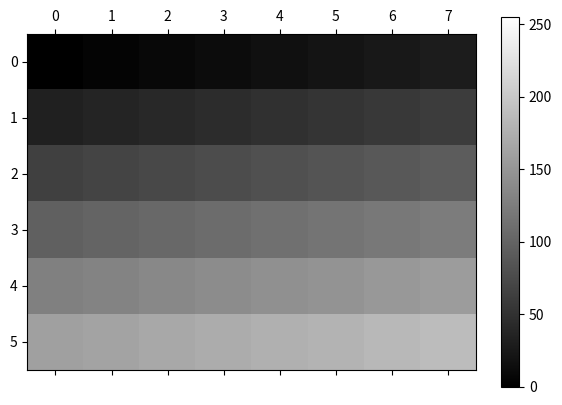
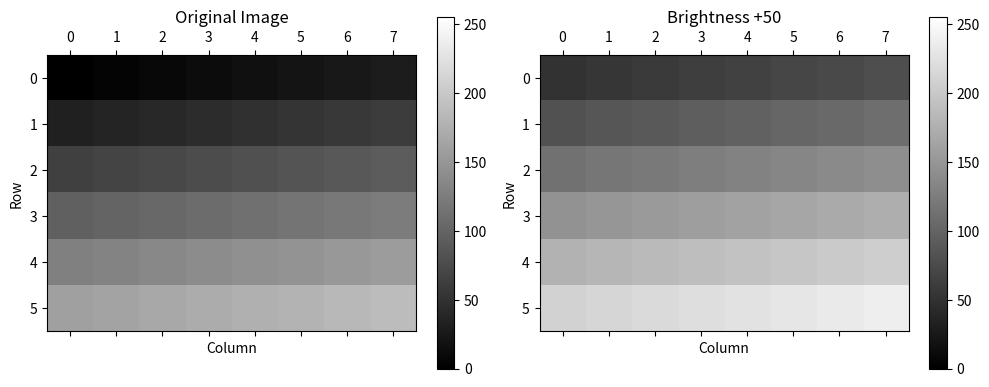
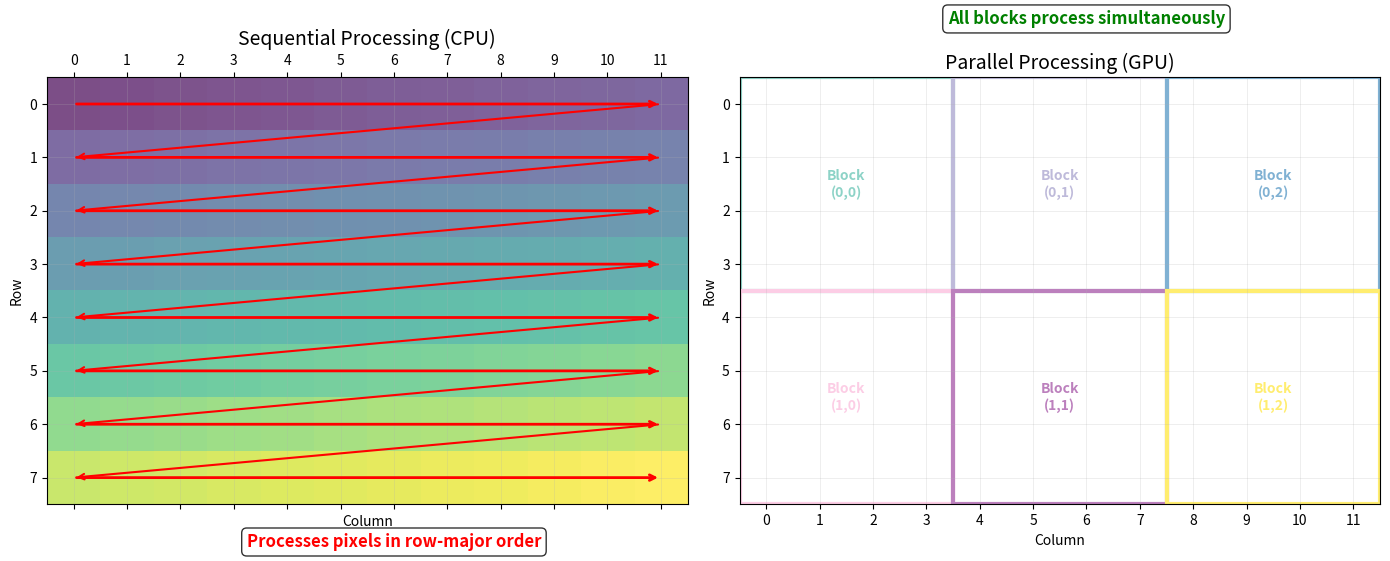
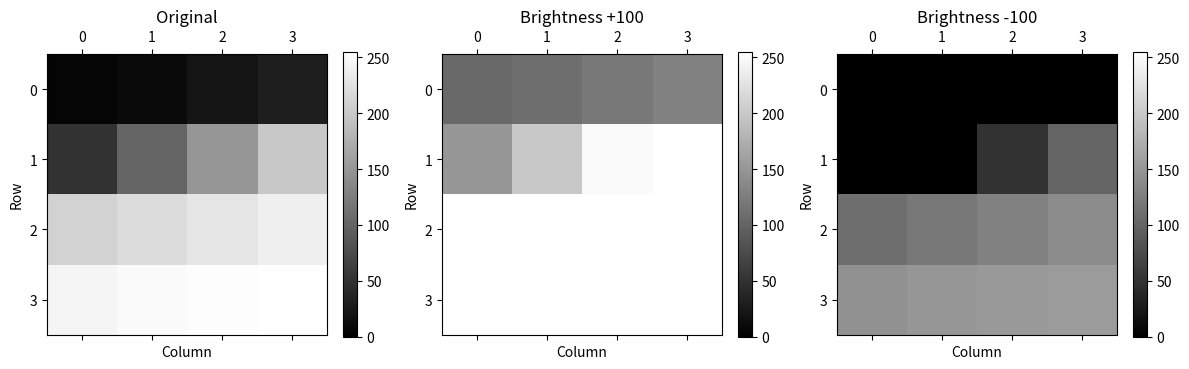

Generate these figures, in order, with matplotlib:
import matplotlib.pyplot as plt
import numpy as np
import time

# create a small test image with gradient pattern
rows, cols = 6, 8
test_image = np.zeros((rows, cols), dtype=np.float32)

# fill with gradient from dark (top-left) to bright (bottom-right)
for r in range(rows):
    for c in range(cols):
        test_image[r, c] = (r * cols + c) * 4  

print(f"Test image ({rows}×{cols}):")
print(test_image)

fig, ax = plt.subplots()
im = ax.matshow(test_image, cmap='gray', vmin=0, vmax=255)
plt.colorbar(im, ax=ax, fraction=0.046)

def adjust_brightness_sequential(image, brightness_offset):
    """
    Sequential implementation processes one pixel at a time.
    This demonstrates how a CPU would execute the kernel.
    This includes clamping to valid range [0, 255] for 8-bit images.
    """
    num_rows, num_cols = image.shape
    result = np.zeros((num_rows, num_cols), dtype=np.float32)
    
    # process each pixel individually
    for row in range(num_rows):
        for col in range(num_cols):
            # apply the kernel function to pixel at (row, col)
            new_value = image[row, col] + brightness_offset
            
            # clamp to valid range
            if new_value < 0:
                new_value = 0
            elif new_value > 255:
                new_value = 255
                
            result[row, col] = new_value
   
    return result

brightness_offset = 50.0
result = adjust_brightness_sequential(test_image, brightness_offset)

# visualise input and output
fig, (ax1, ax2) = plt.subplots(1, 2, figsize=(10, 4))

im1 = ax1.matshow(test_image, cmap='gray', vmin=0, vmax=255)
ax1.set_title(f"Original Image")
ax1.set_xlabel("Column")
ax1.set_ylabel("Row")
plt.colorbar(im1, ax=ax1, fraction=0.046)

im2 = ax2.matshow(result, cmap='gray', vmin=0, vmax=255)
ax2.set_title(f"Brightness +{int(brightness_offset)}")
ax2.set_xlabel("Column")
ax2.set_ylabel("Row")
plt.colorbar(im2, ax=ax2, fraction=0.046)

plt.tight_layout()
plt.show()

print(f"\nOriginal image:")
print(test_image)
print(f"\nAfter brightness adjustment:")
print(result)

def simulate_parallel_processing_2d(image, brightness_offset, block_shape=(2, 2)):
    """
    Simulates how parallel processing would work on a GPU.
    Each thread block processes a portion of the image independently.
    """
    num_rows, num_cols = image.shape
    block_rows, block_cols = block_shape
    
    # calculate grid dimensions
    grid_rows = (num_rows + block_rows - 1) // block_rows
    grid_cols = (num_cols + block_cols - 1) // block_cols
    
    result = np.zeros_like(image)
    block_assignments = []
    
    # simulate each thread block processing its region
    for block_y in range(grid_rows):
        for block_x in range(grid_cols):
            # calculate which pixels this block processes
            start_row = block_y * block_rows
            end_row = min(start_row + block_rows, num_rows)
            start_col = block_x * block_cols
            end_col = min(start_col + block_cols, num_cols)
            
            # record assignment for visualisation
            block_assignments.append(((block_y, block_x), 
                                     (start_row, end_row), 
                                     (start_col, end_col)))
            
            # process this block's pixels
            for row in range(start_row, end_row):
                for col in range(start_col, end_col):
                    new_value = image[row, col] + brightness_offset
                    # clamp
                    if new_value < 0:
                        new_value = 0
                    elif new_value > 255:
                        new_value = 255
                    result[row, col] = new_value
    
    return result, block_assignments

result_parallel, assignments = simulate_parallel_processing_2d(
    test_image, brightness_offset, block_shape=(3, 4)
)

print(f"Using {len(assignments)} thread blocks:")
for (block_y, block_x), (sr, er), (sc, ec) in assignments:
    print(f"  Block ({block_y},{block_x}): processes pixels "
          f"rows {sr}-{er-1}, cols {sc}-{ec-1}")

# verify results match
print(f"\nResults match sequential: {np.allclose(result, result_parallel)}")

def visualise_processing_2d(image_shape=(8, 12), block_shape=(4, 4)):
    """Create a visual representation of sequential vs parallel processing for 2D images."""
    rows, cols = image_shape
    block_rows, block_cols = block_shape
    
    fig, (ax1, ax2) = plt.subplots(1, 2, figsize=(14, 6))
    
    # sequential processing visualisation
    ax1.set_title("Sequential Processing (CPU)", fontsize=14)
    ax1.set_xlim(-0.5, cols - 0.5)
    ax1.set_ylim(-0.5, rows - 0.5)
    ax1.set_xlabel("Column")
    ax1.set_ylabel("Row")

    # match image coordinates
    ax1.invert_yaxis()  
    
    # create gradient showing processing order
    sequential_order = np.zeros((rows, cols))
    for r in range(rows):
        for c in range(cols):
            sequential_order[r, c] = r * cols + c
    
    im1 = ax1.matshow(sequential_order, cmap='viridis', alpha=0.7)
    
    # add zig-zag arrows showing sequential row-major flow
    arrow_props = dict(arrowstyle='->', color='red', lw=2)
    
    for r in range(rows):
        # each row processes left to right
        if cols > 1:  
            # only add arrow if there are multiple columns
            ax1.annotate('', xy=(cols-1, r), xytext=(0, r),
                         arrowprops=arrow_props)
        
        # connect last pixel of current row to first pixel of next row
        if r < rows - 1:
            ax1.annotate('', xy=(0, r+1), xytext=(cols-1, r),
                         arrowprops=dict(arrowstyle='->', color='red', lw=1.5))
    
    ax1.text(cols/2, rows + 0.3, 'Processes pixels in row-major order',
             ha='center', color='red', fontsize=12, weight='bold',
             bbox=dict(boxstyle='round,pad=0.3', facecolor='white', alpha=0.8))

    
    # parallel processing visualisation
    ax2.set_title("Parallel Processing (GPU)", fontsize=14)
    ax2.set_xlim(-0.5, cols - 0.5)
    ax2.set_ylim(-0.5, rows - 0.5)
    ax2.set_xlabel("Column")
    ax2.set_ylabel("Row")
    ax2.invert_yaxis()
    
    # calculate grid
    grid_rows = (rows + block_rows - 1) // block_rows
    grid_cols = (cols + block_cols - 1) // block_cols
    
    # colour map for blocks
    colours = plt.cm.Set3(np.linspace(0, 1, grid_rows * grid_cols))
    
    # show blocks
    block_id = 0
    for br in range(grid_rows):
        for bc in range(grid_cols):
            start_row = br * block_rows
            end_row = min(start_row + block_rows, rows)
            start_col = bc * block_cols
            end_col = min(start_col + block_cols, cols)
            
            # create block patch
            block_array = np.ones((end_row - start_row, end_col - start_col))
            block_extent = [start_col - 0.5, end_col - 0.5, 
                           end_row - 0.5, start_row - 0.5]
            
            ax2.imshow(block_array, extent=block_extent,
                      cmap='gray', vmin=0, vmax=2,
                      alpha=0)
            
            # draw block boundary
            rect = plt.Rectangle((start_col - 0.5, start_row - 0.5),
                               end_col - start_col, end_row - start_row,
                               fill=False, edgecolor=colours[block_id],
                               linewidth=3)
            ax2.add_patch(rect)
            
            # label the block
            block_center_x = (start_col + end_col - 1) / 2
            block_center_y = (start_row + end_row - 1) / 2
            ax2.text(block_center_x, block_center_y,
                    f"Block\n({br},{bc})",
                    ha='center', va='center', fontsize=10,
                    weight='bold', color=colours[block_id])
            
            block_id += 1
    
    ax2.text(cols/2, -1.5, 
            'All blocks process simultaneously',
            ha='center', color='green', fontsize=12, weight='bold',
            bbox=dict(boxstyle='round,pad=0.3', facecolor='white', alpha=0.8))
    
    # add grid lines
    for ax in [ax1, ax2]:
        ax.set_xticks(range(cols))
        ax.set_yticks(range(rows))
        ax.grid(True, alpha=0.3, linewidth=0.5)
    
    plt.tight_layout()
    plt.show()

visualise_processing_2d(image_shape=(8, 12), block_shape=(4, 4))

def benchmark_implementations(sizes):
    """Compare performance of sequential and vectorised implementations."""
    results = {
        "sequential": [],
        "vectorised": [],
        "sizes": sizes
    }
    brightness_offset = 75.0
    
    print("\nPerformance Comparison")
    print("=" * 60)
    print(f"{'Image Size':>15} {'Sequential':>12} {'Vectorised':>12} {'Speed-up':>12}")
    print("-" * 60)

    rng = np.random.default_rng()
    for size in sizes:
        # create test image
        image = rng.integers(0, 200, size=(size, size), dtype=np.uint8).astype(np.float32)
        
        # sequential implementation
        start = time.perf_counter()
        result_seq = adjust_brightness_sequential(image, brightness_offset)
        time_seq = time.perf_counter() - start
        results["sequential"].append(time_seq)
        
        # vectorised implementation with clamping
        start = time.perf_counter()
        result_vec = image + brightness_offset
        result_vec = np.clip(result_vec, 0, 255)
        time_vec = time.perf_counter() - start
        results["vectorised"].append(time_vec)
        
        # verify results match
        assert np.allclose(result_seq, result_vec)
        
        print(f"{size:>4}   x   {size:<4} {time_seq:>12.6f} {time_vec:>12.6f} {time_seq/time_vec:>12.2f}x")
    
    return results

sizes = [32, 64, 128, 256, 512]
results = benchmark_implementations(sizes)

# create test image with extreme values to show clamping
extreme_image = np.array([
    [5,   10,  20,  30],    # very dark pixels
    [50,  100, 150, 200],   # medium pixels
    [210, 220, 230, 240],   # bright pixels  
    [245, 250, 253, 255]    # very bright pixels
], dtype=np.float32)

# test with large positive offset
bright_offset = 100
brightened = adjust_brightness_sequential(extreme_image, bright_offset)

# test with negative offset
dark_offset = -100
darkened = adjust_brightness_sequential(extreme_image, dark_offset)

print("Demonstrating clamping behaviour:")
print("=" * 50)
print(f"\nOriginal image:")
print(extreme_image)

print(f"\nAfter brightness +{bright_offset}:")
print(brightened)
print("Note: Values clamped at 255")

print(f"\nAfter brightness {dark_offset}:")
print(darkened)
print("Note: Values clamped at 0")

# visualise clamping
fig, ax = plt.subplots(1, 3, figsize=(12, 4))

im1 = ax[0].matshow(extreme_image, cmap='gray', vmin=0, vmax=255)
ax[0].set_title("Original")
plt.colorbar(im1, ax=ax[0], fraction=0.046)

im2 = ax[1].matshow(brightened, cmap='gray', vmin=0, vmax=255)
ax[1].set_title(f"Brightness +{bright_offset}")
plt.colorbar(im2, ax=ax[1], fraction=0.046)

im3 = ax[2].matshow(darkened, cmap='gray', vmin=0, vmax=255)
ax[2].set_title(f"Brightness {dark_offset}")
plt.colorbar(im3, ax=ax[2], fraction=0.046)

for a in ax:
    a.set_xlabel("Column")
    a.set_ylabel("Row")

plt.tight_layout()
plt.show()

